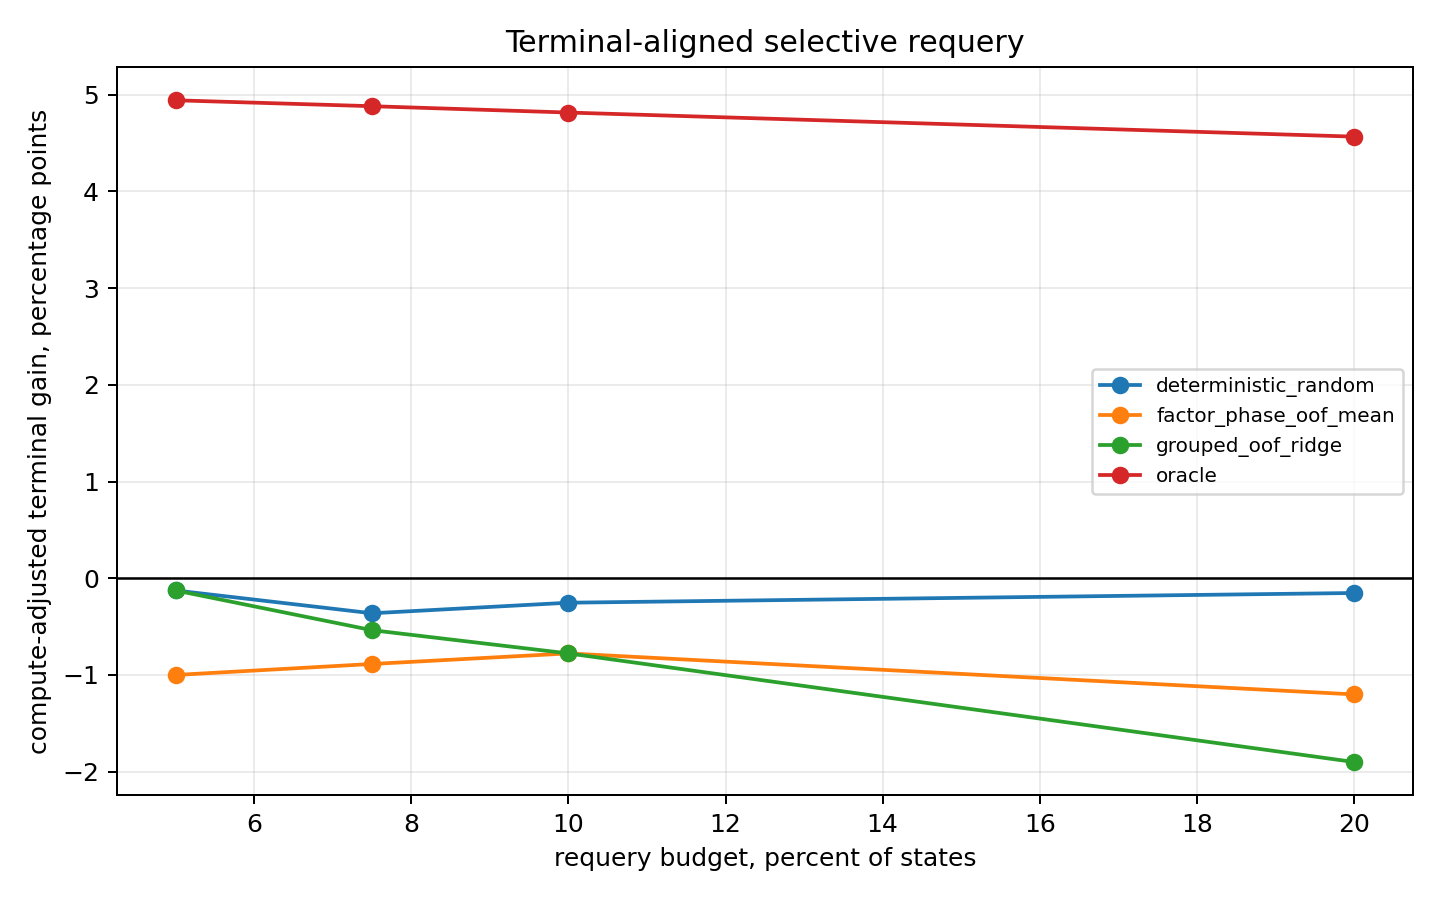

Source data for this figure (header and first rows):
method, budget, states, selected, selected_rescues, selected_harms, selected_rescue_rate, selected_harm_rate, raw_success_delta, adjusted_terminal_delta
oracle, 0.05, 572, 29, 29, 0, 1.0, 0.0, 0.0507, 0.04943
oracle, 0.075, 572, 43, 29, 0, 0.6744, 0.0, 0.0507, 0.04882
oracle, 0.1, 572, 58, 29, 0, 0.5, 0.0, 0.0507, 0.04816
oracle, 0.2, 572, 115, 29, 0, 0.2522, 0.0, 0.0507, 0.04567
deterministic_random, 0.05, 572, 29, 1, 1, 0.03448, 0.03448, 0.0, -0.001267
deterministic_random, 0.075, 572, 43, 1, 2, 0.02326, 0.04651, -0.001748, -0.003628
deterministic_random, 0.1, 572, 58, 2, 2, 0.03448, 0.03448, 0.0, -0.002535
deterministic_random, 0.2, 572, 115, 5, 3, 0.04348, 0.02609, 0.003497, -0.00153
grouped_oof_ridge, 0.05, 572, 29, 2, 2, 0.06897, 0.06897, 0.0, -0.001267
grouped_oof_ridge, 0.075, 572, 43, 2, 4, 0.04651, 0.09302, -0.003497, -0.005376
grouped_oof_ridge, 0.1, 572, 58, 2, 5, 0.03448, 0.08621, -0.005245, -0.00778
grouped_oof_ridge, 0.2, 572, 115, 4, 12, 0.03478, 0.1043, -0.01399, -0.01901
factor_phase_oof_mean, 0.05, 572, 29, 2, 7, 0.06897, 0.2414, -0.008741, -0.01001
factor_phase_oof_mean, 0.075, 572, 43, 3, 7, 0.06977, 0.1628, -0.006993, -0.008872
factor_phase_oof_mean, 0.1, 572, 58, 5, 8, 0.08621, 0.1379, -0.005245, -0.00778
factor_phase_oof_mean, 0.2, 572, 115, 12, 16, 0.1043, 0.1391, -0.006993, -0.01202
exploratory_latent_future_proprio_copy_s…, 0.05, 572, 29, 2, 0, 0.06897, 0.0, 0.003497, 0.002229
exploratory_latent_future_proprio_copy_s…, 0.075, 572, 43, 2, 0, 0.04651, 0.0, 0.003497, 0.001617
exploratory_latent_future_proprio_copy_s…, 0.1, 572, 58, 2, 2, 0.03448, 0.03448, 0.0, -0.002535
exploratory_latent_future_proprio_copy_s…, 0.2, 572, 115, 8, 6, 0.06957, 0.05217, 0.003497, -0.00153
exploratory_candidate_action_consensus_c…, 0.05, 572, 29, 2, 0, 0.06897, 0.0, 0.003497, 0.002229
exploratory_candidate_action_consensus_c…, 0.075, 572, 43, 4, 0, 0.09302, 0.0, 0.006993, 0.005114
exploratory_candidate_action_consensus_c…, 0.1, 572, 58, 4, 1, 0.06897, 0.01724, 0.005245, 0.00271
exploratory_candidate_action_consensus_c…, 0.2, 572, 115, 5, 2, 0.04348, 0.01739, 0.005245, 0.0002185
exploratory_action_pairwise_l2_mean, 0.05, 572, 29, 2, 0, 0.06897, 0.0, 0.003497, 0.002229
exploratory_action_pairwise_l2_mean, 0.075, 572, 43, 4, 0, 0.09302, 0.0, 0.006993, 0.005114
exploratory_action_pairwise_l2_mean, 0.1, 572, 58, 4, 0, 0.06897, 0.0, 0.006993, 0.004458
exploratory_action_pairwise_l2_mean, 0.2, 572, 115, 5, 2, 0.04348, 0.01739, 0.005245, 0.0002185
exploratory_action_std_mean, 0.05, 572, 29, 2, 0, 0.06897, 0.0, 0.003497, 0.002229
exploratory_action_std_mean, 0.075, 572, 43, 4, 0, 0.09302, 0.0, 0.006993, 0.005114
exploratory_action_std_mean, 0.1, 572, 58, 4, 0, 0.06897, 0.0, 0.006993, 0.004458
exploratory_action_std_mean, 0.2, 572, 115, 6, 2, 0.05217, 0.01739, 0.006993, 0.001967
exploratory_action_std_max, 0.05, 572, 29, 2, 0, 0.06897, 0.0, 0.003497, 0.002229
exploratory_action_std_max, 0.075, 572, 43, 2, 0, 0.04651, 0.0, 0.003497, 0.001617
exploratory_action_std_max, 0.1, 572, 58, 2, 0, 0.03448, 0.0, 0.003497, 0.0009615
exploratory_action_std_max, 0.2, 572, 115, 6, 3, 0.05217, 0.02609, 0.005245, 0.0002185
exploratory_latent_action_across_seed_st…, 0.05, 572, 29, 1, 0, 0.03448, 0.0, 0.001748, 0.0004808
exploratory_latent_action_across_seed_st…, 0.075, 572, 43, 2, 1, 0.04651, 0.02326, 0.001748, -0.0001311
exploratory_latent_action_across_seed_st…, 0.1, 572, 58, 4, 2, 0.06897, 0.03448, 0.003497, 0.0009615
exploratory_latent_action_across_seed_st…, 0.2, 572, 115, 5, 2, 0.04348, 0.01739, 0.005245, 0.0002185
exploratory_value_range, 0.05, 572, 29, 3, 0, 0.1034, 0.0, 0.005245, 0.003977
exploratory_value_range, 0.075, 572, 43, 3, 1, 0.06977, 0.02326, 0.003497, 0.001617
exploratory_value_range, 0.1, 572, 58, 3, 1, 0.05172, 0.01724, 0.003497, 0.0009615
exploratory_value_range, 0.2, 572, 115, 6, 1, 0.05217, 0.008696, 0.008741, 0.003715
exploratory_value_std, 0.05, 572, 29, 2, 0, 0.06897, 0.0, 0.003497, 0.002229
exploratory_value_std, 0.075, 572, 43, 3, 1, 0.06977, 0.02326, 0.003497, 0.001617
exploratory_value_std, 0.1, 572, 58, 3, 1, 0.05172, 0.01724, 0.003497, 0.0009615
exploratory_value_std, 0.2, 572, 115, 6, 2, 0.05217, 0.01739, 0.006993, 0.001967
